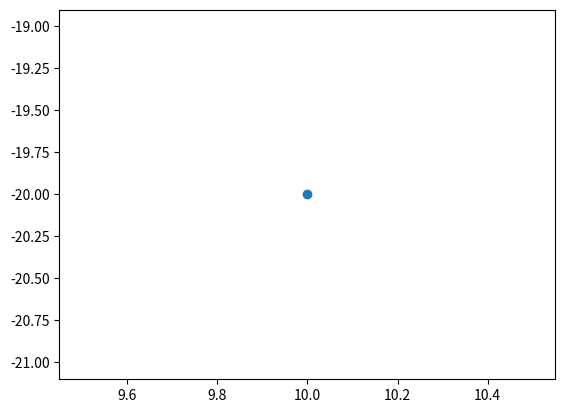

This chart was generated by the following Python code: (Note: this script raises an exception after producing the figure.)
import math
import numpy as np
from matplotlib import pyplot as plt

"""
DESCRIPTION:
Flip landing positions as if objects were presented with the handle to the
right.
"""

def flip(x,y):

	"""
	Rotates x and y by a given angle.
	
	Arguments:
	x	--- unrotated x coordinate
	y	--- unrotated y coordinate
	a 	--- angle in degrees
	
	Returns an xRot, yRot tuple containing the rotated coordinates.
	"""
	
	# Convert angle in degrees to angle in radians:
	_a = math.radians(a)

	# Rotate coordinates.
	xRot = (x*math.cos(_a)) - (y*math.sin(_a))
	yRot = (x*math.sin(_a)) + (y*math.cos(_a))
	
	return xRot, yRot


if __name__ == "__main__":
	
	x = 10
	y = -20
	
	
	orAngle = 200
	#orAngle = 180+orAngle
	angle = orAngle * -1
	plt.scatter(x,y, label = "original")
	xRot, yRot = rotate(x,y, angle)
	plt.scatter(xRot, yRot, color = "red", label = "rotated")
	plt.axvline(0)
	plt.axhline(0)
	plt.xlim(-30, 30)
	plt.ylim(-30, 30)
	plt.legend()
	plt.show()